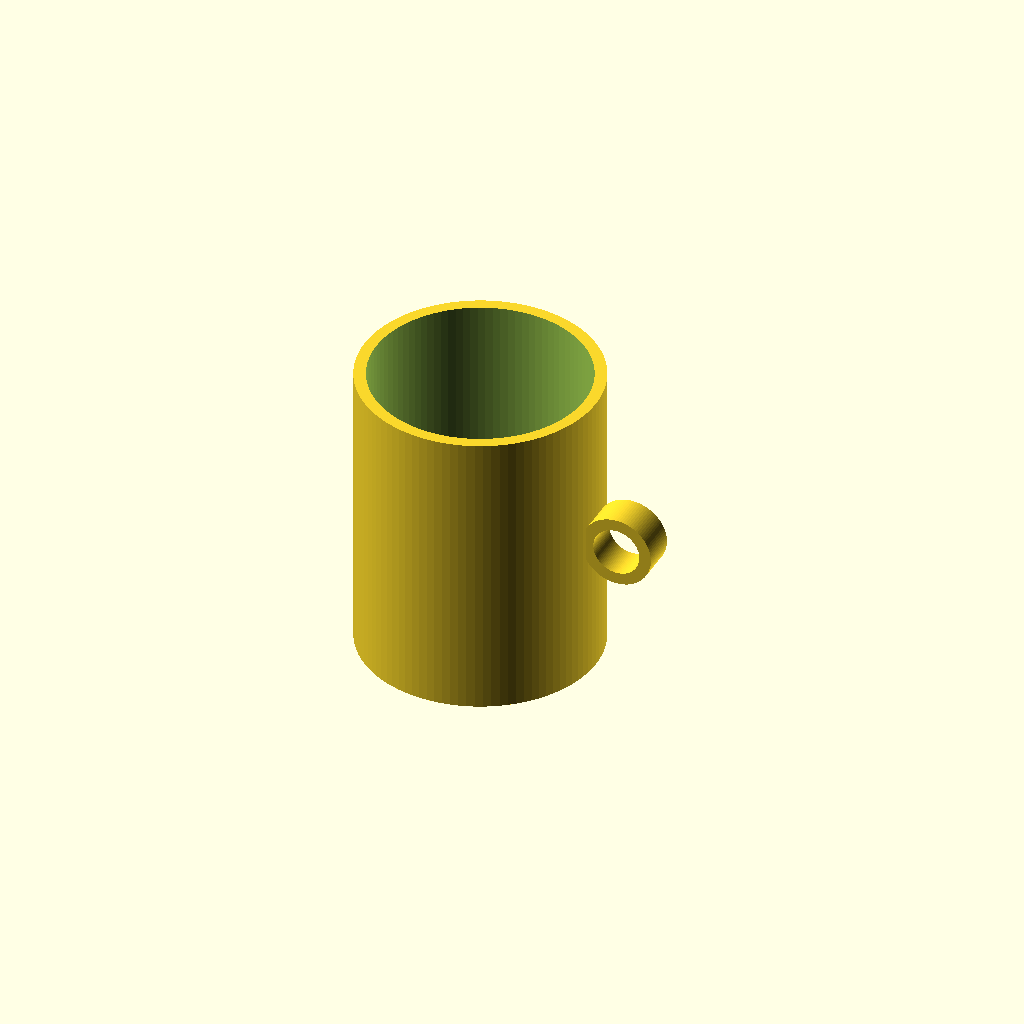
Cell 1: the model at its default parameters.
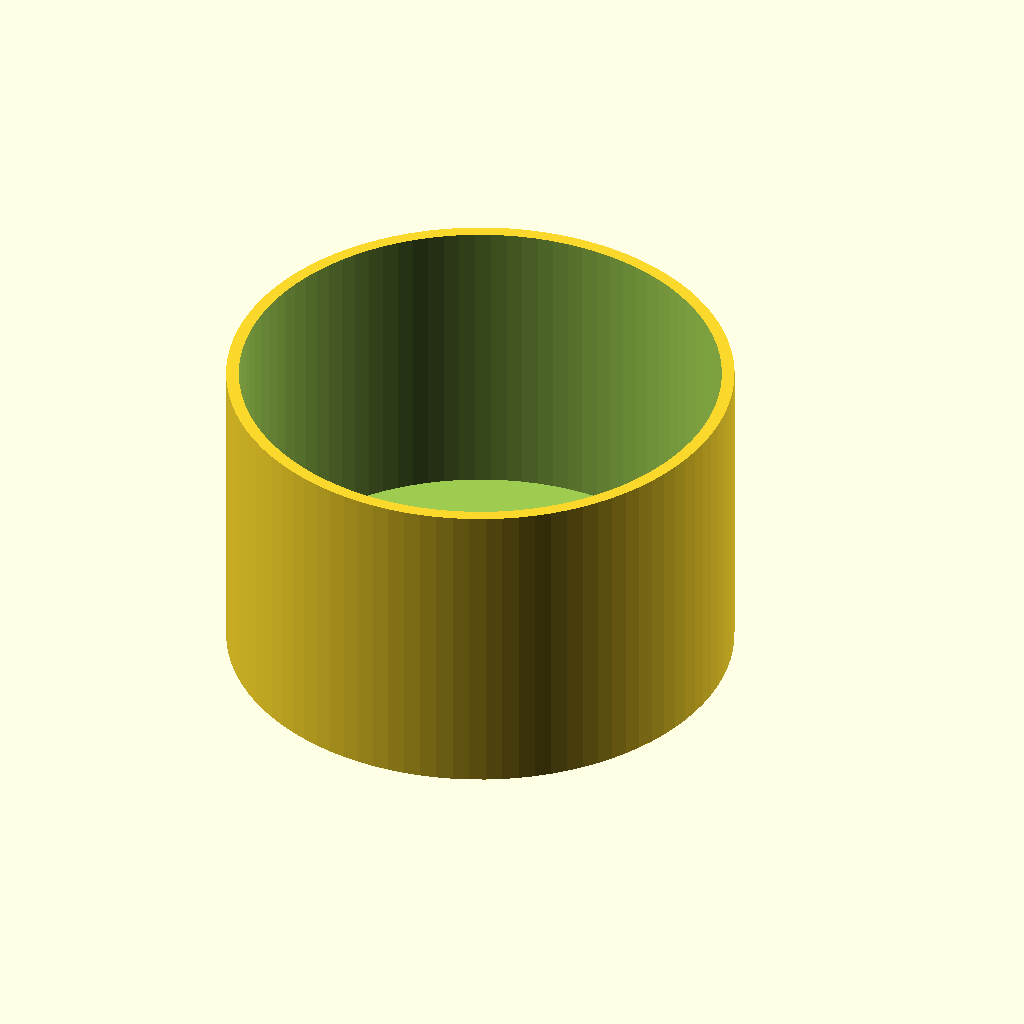
Cell 2: cup_outer_radius = 80 (everything else at default).
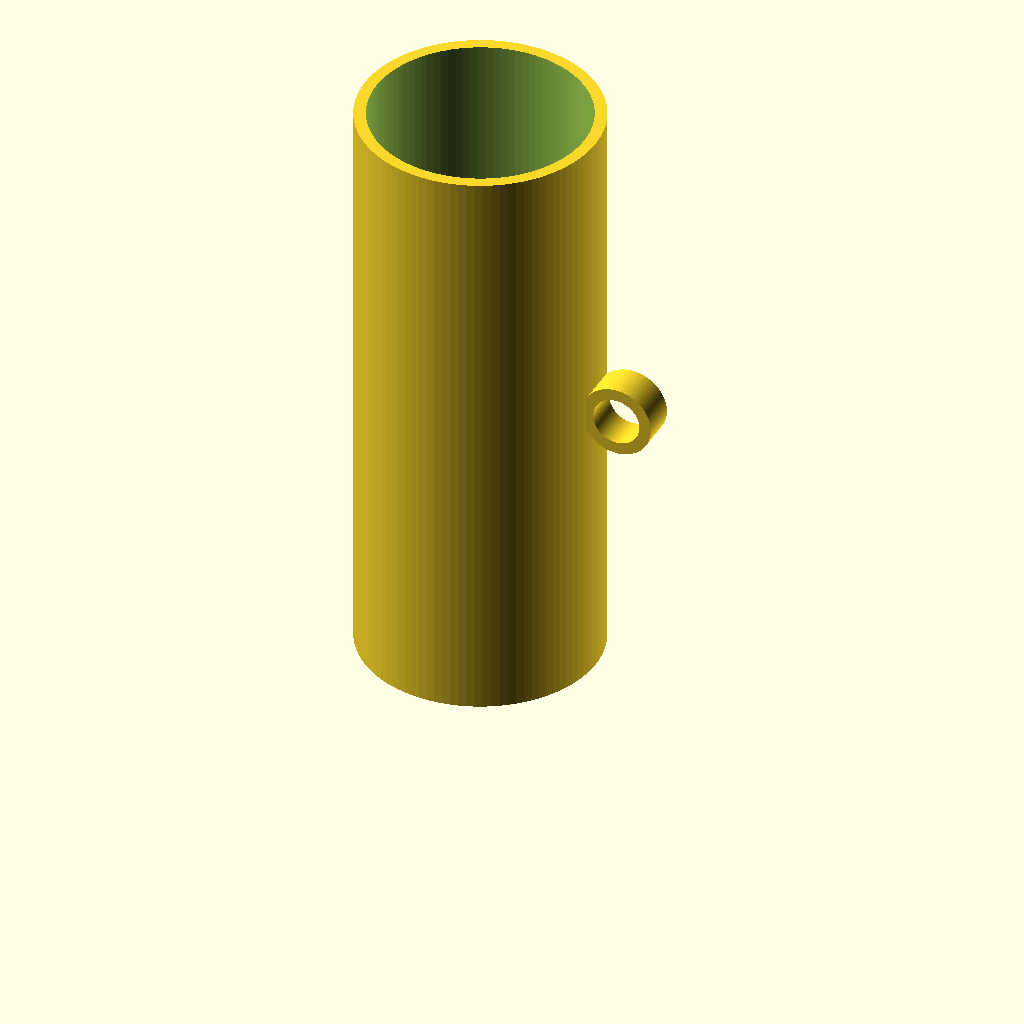
Cell 3: cup_height = 200 (everything else at default).
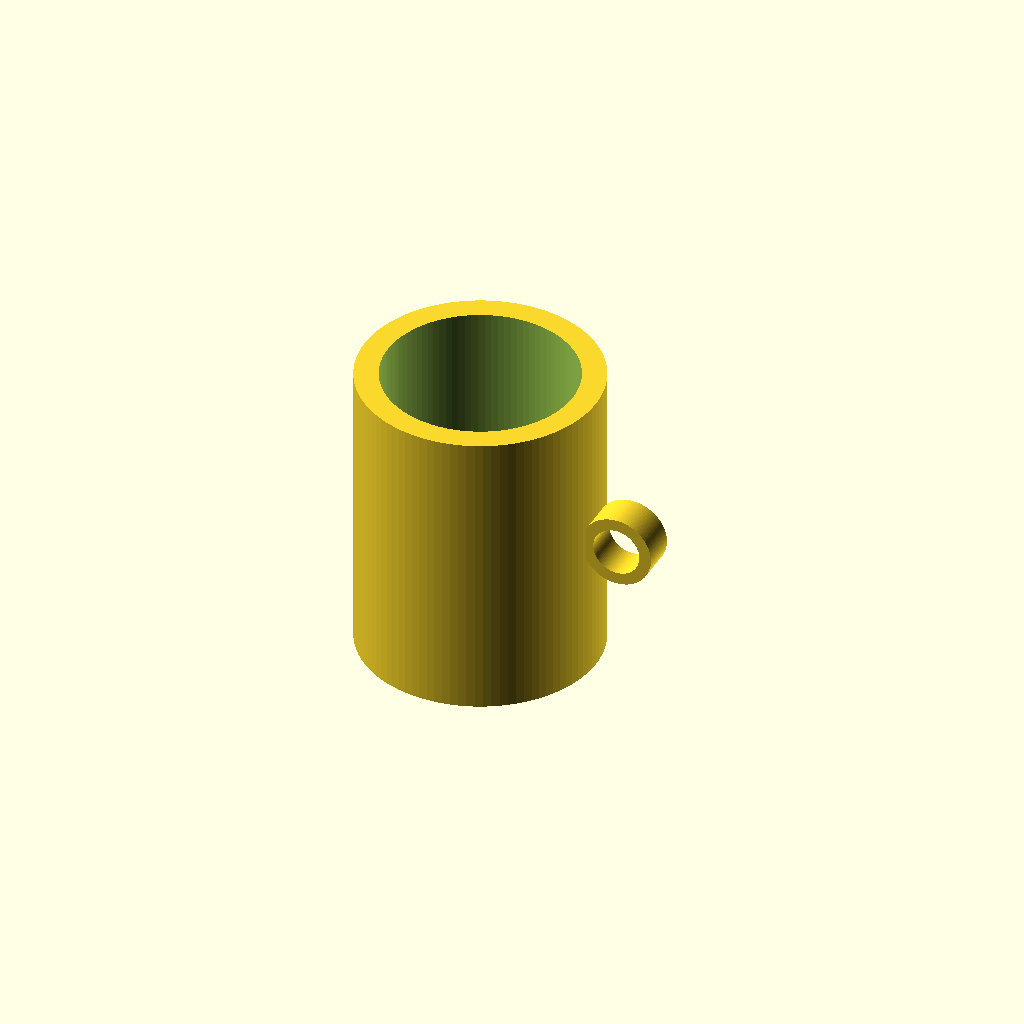
Cell 4: wall_thickness = 8 (everything else at default).
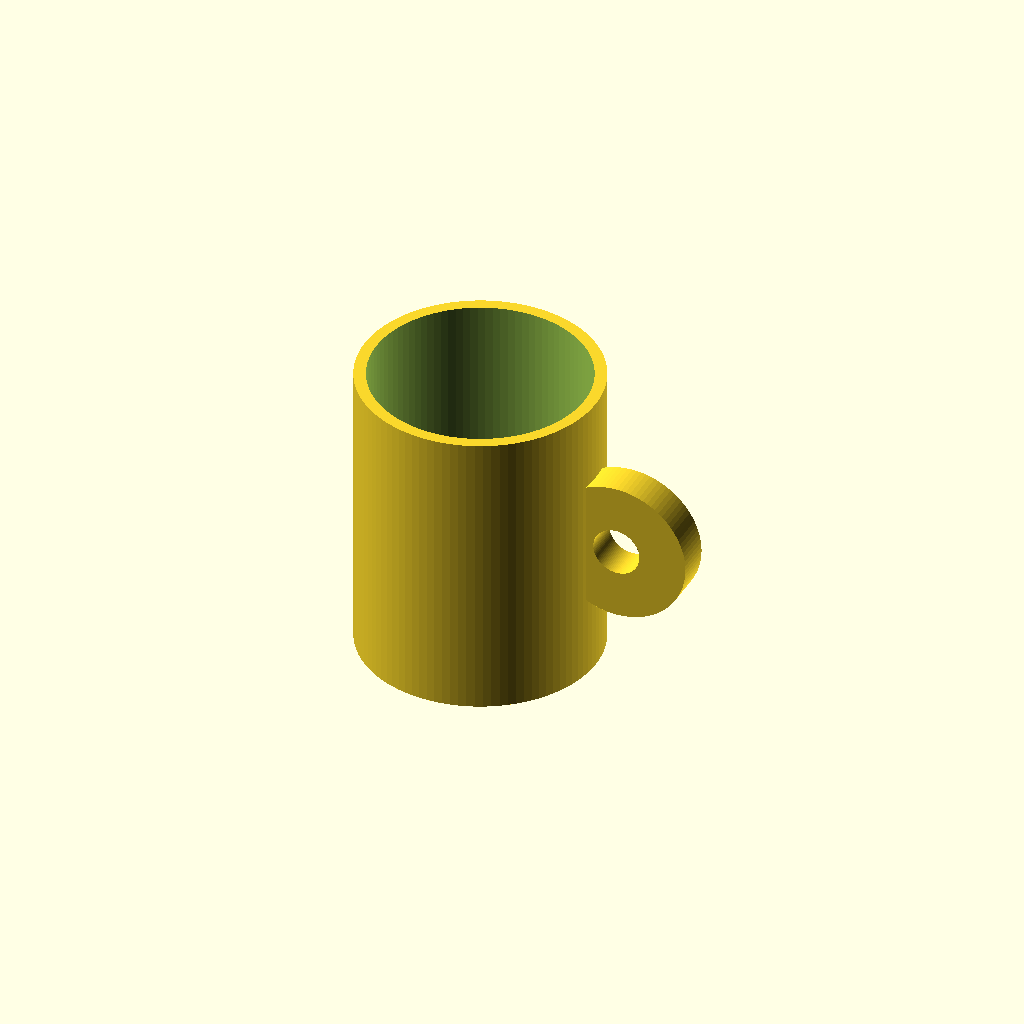
Cell 5: the same model with handle_outer_radius = 24.
All cells are drawn from one camera (rotation 55°, 0°, 25°, orthographic, colour scheme Cornfield), so only the parameter changes between them.
Source of the model, results/tier-1-mug/bare-high_gpt-6-sol-00d65a9003c6-2026-10-06T19-30-31-431Z/final.scad:
$fn = 96;

cup_outer_radius = 40;
cup_height = 100;
wall_thickness = 4;
bottom_thickness = 6;

handle_outer_radius = 12;
handle_inner_radius = 8;
handle_thickness = 12;
handle_center_x = 50;
handle_center_z = cup_height / 2;

union() {
    difference() {
        cylinder(h = cup_height, r = cup_outer_radius);

        translate([0, 0, bottom_thickness])
            cylinder(
                h = cup_height - bottom_thickness + 1,
                r = cup_outer_radius - wall_thickness
            );
    }

    translate([handle_center_x, 0, handle_center_z])
        rotate([90, 0, 0])
            linear_extrude(height = handle_thickness, center = true)
                difference() {
                    circle(r = handle_outer_radius);
                    circle(r = handle_inner_radius);
                }
}
Customizer parameters (derived from the source; name, type, default, range or options):
cup_outer_radius: number, default 40
cup_height: number, default 100
wall_thickness: number, default 4
bottom_thickness: number, default 6
handle_outer_radius: number, default 12
handle_inner_radius: number, default 8
handle_thickness: number, default 12
handle_center_x: number, default 50
